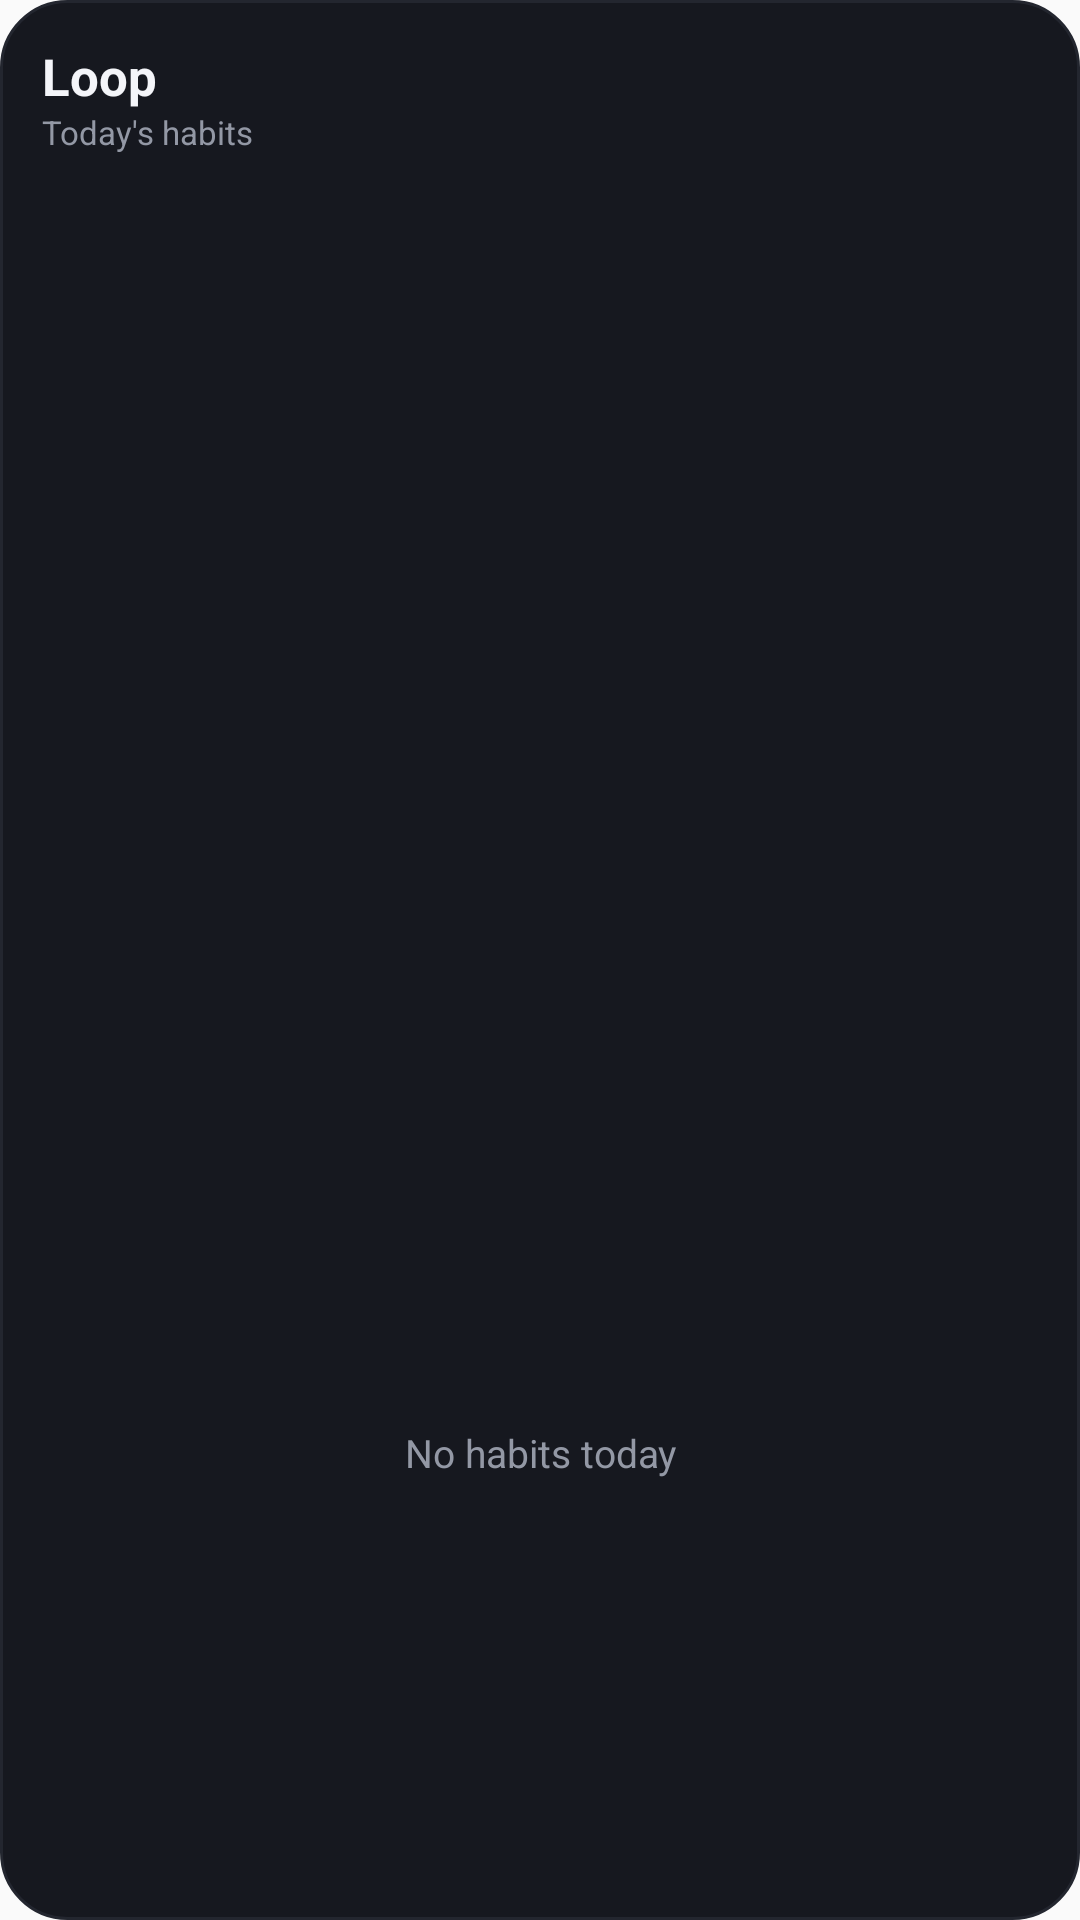

Produce the Android XML layout that renders to this screen, including the resource entries it uses.
<!-- AndroidManifest.xml: application theme AppTheme -->
<!-- res/layout/widget_root.xml -->
<?xml version="1.0" encoding="utf-8"?>
<LinearLayout xmlns:android="http://schemas.android.com/apk/res/android"
    android:id="@+id/widget_container"
    android:layout_width="match_parent"
    android:layout_height="match_parent"
    android:orientation="vertical"
    android:background="@drawable/widget_bg"
    android:padding="14dp">

    <LinearLayout
        android:id="@+id/widget_header"
        android:layout_width="match_parent"
        android:layout_height="wrap_content"
        android:orientation="vertical"
        android:paddingBottom="8dp">

        <TextView
            android:id="@+id/widget_title"
            android:layout_width="wrap_content"
            android:layout_height="wrap_content"
            android:textColor="#f4f5f9"
            android:textSize="17sp"
            android:textStyle="bold"
            android:text="Loop" />

        <TextView
            android:id="@+id/widget_subtitle"
            android:layout_width="wrap_content"
            android:layout_height="wrap_content"
            android:textColor="#9398a5"
            android:textSize="11sp"
            android:text="Today's habits" />
    </LinearLayout>

    <ListView
        android:id="@+id/widget_list"
        android:layout_width="match_parent"
        android:layout_height="0dp"
        android:layout_weight="1"
        android:divider="@null"
        android:dividerHeight="0dp" />

    <TextView
        android:id="@+id/widget_empty"
        android:layout_width="match_parent"
        android:layout_height="0dp"
        android:layout_weight="1"
        android:gravity="center"
        android:textColor="#9398a5"
        android:textSize="13sp"
        android:text="No habits today" />
</LinearLayout>
<!-- resources referenced by this layout -->
<resources>
  <!-- drawable widget_bg (drawable) -->
  <?xml version="1.0" encoding="utf-8"?>
  <shape xmlns:android="http://schemas.android.com/apk/res/android"
      android:shape="rectangle">
      <solid android:color="#16181f" />
      <corners android:radius="22dp" />
      <stroke android:width="1dp" android:color="#23262f" />
  </shape>
  <style name="AppTheme" parent="Theme.AppCompat.Light.DarkActionBar">
          
          <item name="colorPrimary">@color/colorPrimary</item>
          <item name="colorPrimaryDark">@color/colorPrimaryDark</item>
          <item name="colorAccent">@color/colorAccent</item>
      </style>
  <!-- not gathered from this repository: default colours our renderer supplied (Android Studio template values) -->
  <color name="colorPrimary">#FF6200EE</color>
  <color name="colorPrimaryDark">#FF3700B3</color>
  <color name="colorAccent">#FF03DAC5</color>
</resources>
